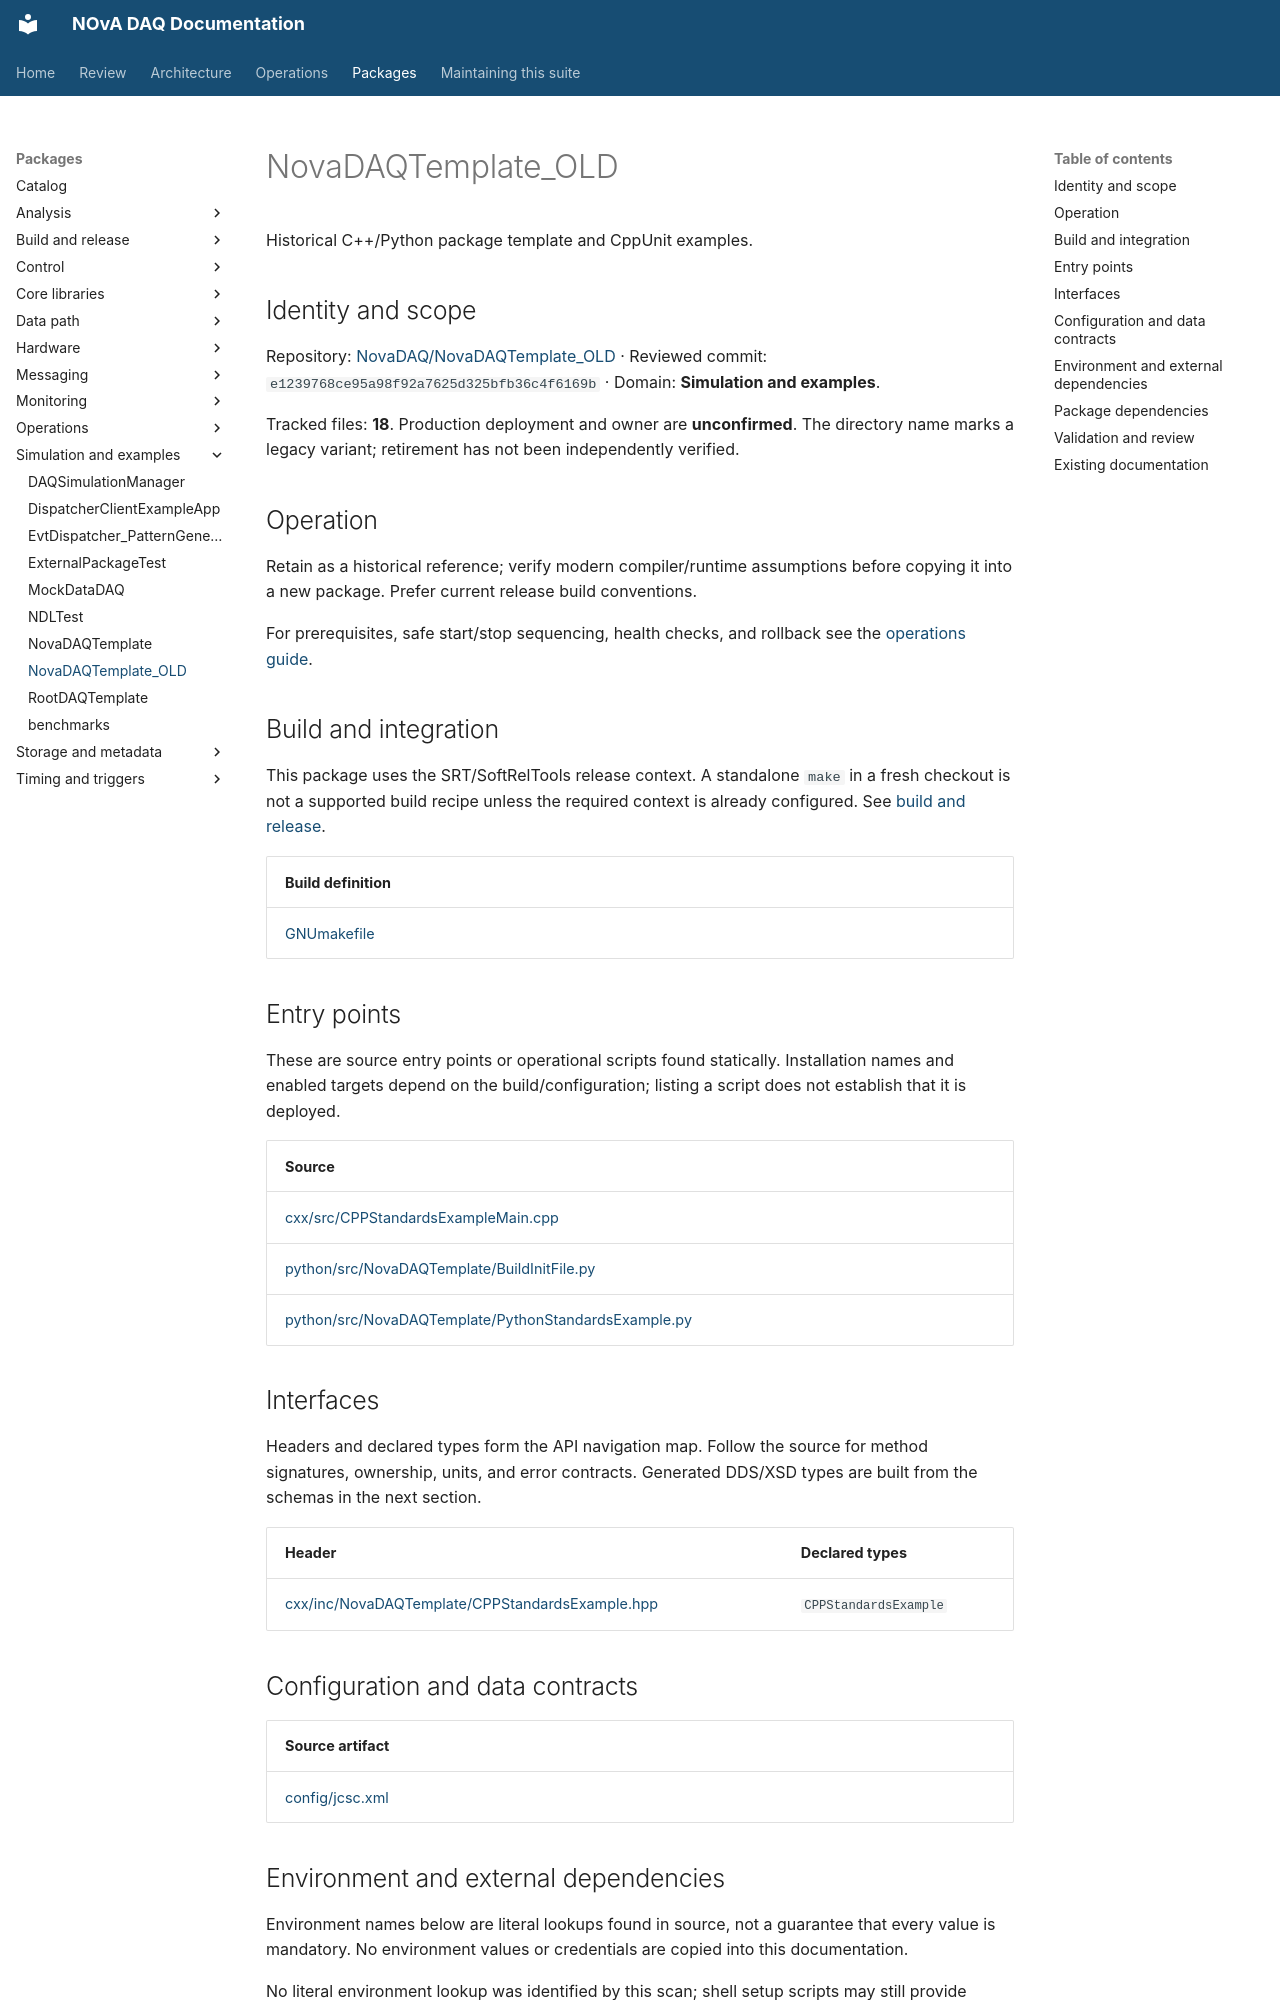

repository: NovaDAQ/novadaq-documentation · page: packages/NovaDAQTemplate_OLD.html · generator: mkdocs

# NovaDAQTemplate_OLD

Historical C++/Python package template and CppUnit examples.

## Identity and scope

Repository: [NovaDAQ/NovaDAQTemplate_OLD](https://github.com/NovaDAQ/NovaDAQTemplate_OLD) · Reviewed commit: `e1239768ce95a98f92a7625d325bfb36c4f6169b` · Domain: **Simulation and examples**.

Tracked files: **18**. Production deployment and owner are **unconfirmed**. The directory name marks a legacy variant; retirement has not been independently verified.

## Operation

Retain as a historical reference; verify modern compiler/runtime assumptions before copying it into a new package. Prefer current release build conventions.

For prerequisites, safe start/stop sequencing, health checks, and rollback see the [operations guide](../operations/index.md).

## Build and integration

This package uses the SRT/SoftRelTools release context. A standalone `make` in a fresh checkout is not a supported build recipe unless the required context is already configured. See [build and release](../operations/build.md).

| Build definition |
| --- |
| [GNUmakefile](https://github.com/NovaDAQ/NovaDAQTemplate_OLD/blob/e1239768ce95a98f92a7625d325bfb36c4f6169b/GNUmakefile) |


## Entry points

These are source entry points or operational scripts found statically. Installation names and enabled targets depend on the build/configuration; listing a script does not establish that it is deployed.

| Source |
| --- |
| [cxx/src/CPPStandardsExampleMain.cpp](https://github.com/NovaDAQ/NovaDAQTemplate_OLD/blob/e1239768ce95a98f92a7625d325bfb36c4f6169b/cxx/src/CPPStandardsExampleMain.cpp) |
| [python/src/NovaDAQTemplate/BuildInitFile.py](https://github.com/NovaDAQ/NovaDAQTemplate_OLD/blob/e1239768ce95a98f92a7625d325bfb36c4f6169b/python/src/NovaDAQTemplate/BuildInitFile.py) |
| [python/src/NovaDAQTemplate/PythonStandardsExample.py](https://github.com/NovaDAQ/NovaDAQTemplate_OLD/blob/e1239768ce95a98f92a7625d325bfb36c4f6169b/python/src/NovaDAQTemplate/PythonStandardsExample.py) |


## Interfaces

Headers and declared types form the API navigation map. Follow the source for method signatures, ownership, units, and error contracts. Generated DDS/XSD types are built from the schemas in the next section.

| Header | Declared types |
| --- | --- |
| [cxx/inc/NovaDAQTemplate/CPPStandardsExample.hpp](https://github.com/NovaDAQ/NovaDAQTemplate_OLD/blob/e1239768ce95a98f92a7625d325bfb36c4f6169b/cxx/inc/NovaDAQTemplate/CPPStandardsExample.hpp) | `CPPStandardsExample` |


## Configuration and data contracts

| Source artifact |
| --- |
| [config/jcsc.xml](https://github.com/NovaDAQ/NovaDAQTemplate_OLD/blob/e1239768ce95a98f92a7625d325bfb36c4f6169b/config/jcsc.xml) |
